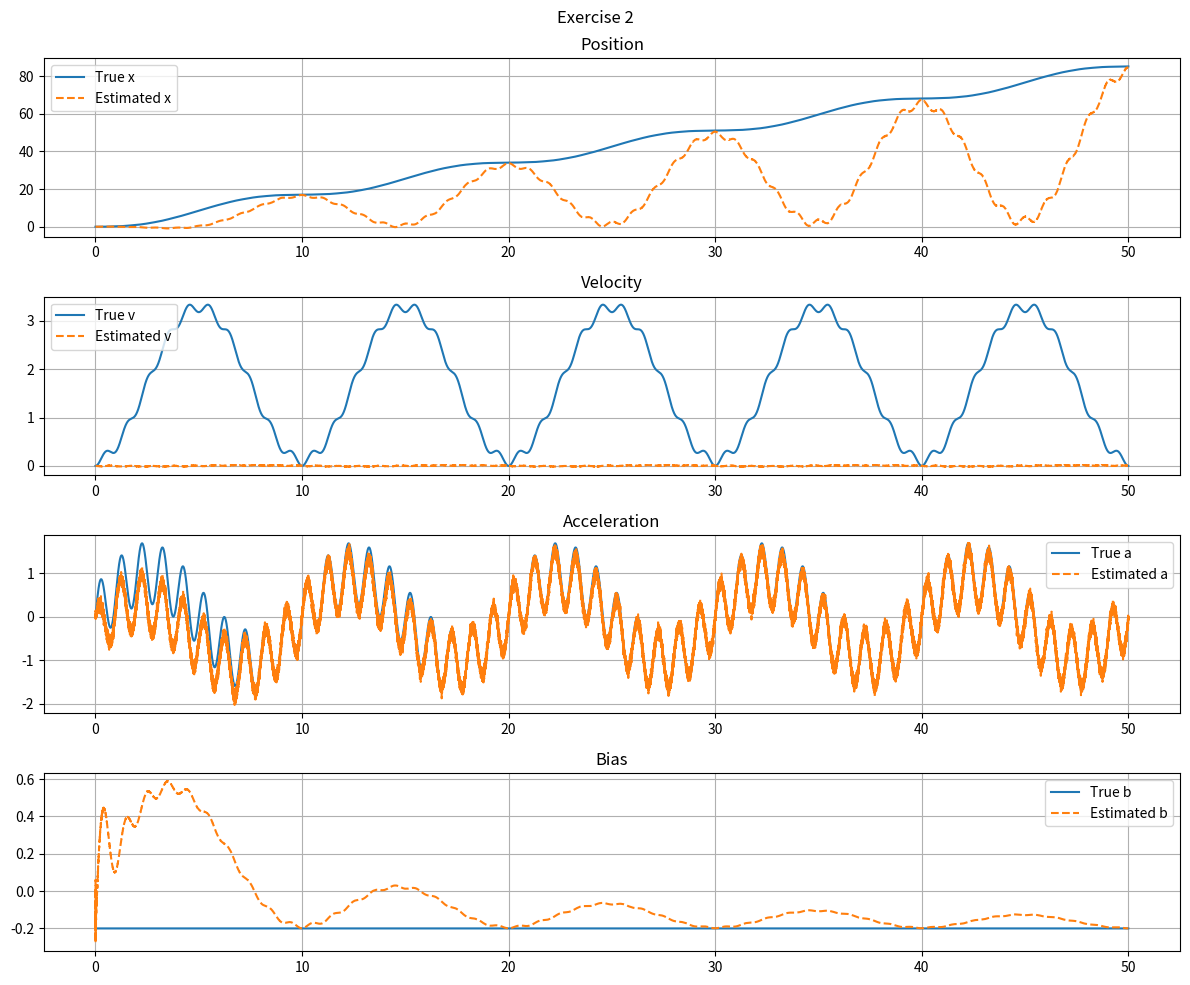

Generate this figure with matplotlib:
import numpy as np
import matplotlib.pyplot as plt

# ===============================
# Parameters
# ===============================
Ts = 0.001
phi = 0.9

sigma_wa = 0.1
sigma_wb = 0
sigma_v  = 0.1

b_true = -0.2
N = 50000

time = np.arange(N) * Ts

# ===============================
# TRUE SYSTEM (3 states)
# ===============================

Phi_true = np.array([
    [1, Ts, 0],
    [0, 1,  Ts],
    [0, 0,  0]
])

Gamma = np.array([[0],
                  [0],
                  [1]])

H_true = np.array([[0, 0, 1]])

# ===============================
# KALMAN FILTER (4 states)
# ===============================

Phi_kf = np.array([
    [1, Ts, 0, 0],
    [0, 1,  Ts, 0],
    [0, 0,  phi, 0],
    [0, 0,  0, 1]
])

Q = np.diag([0, 0, sigma_wa**2, sigma_wb**2])
H_kf = np.array([[0, 0, 1, 1]])
R = np.array([[sigma_v**2]])

# ===============================
# Storage
# ===============================

x_true = np.zeros((3, N))
x_hat  = np.zeros((4, N))
P = np.eye(4)

# bias
b = b_true

# acceleration input
w1 = 2*np.pi*0.1      # 1 Hz
w2 = 2*np.pi*1      # 5 Hz

a_input = np.sin(w1*time) + 0.7*np.sin(w2*time)

# ===============================
# Simulation + KF
# ===============================

for k in range(N-1):

    # ---- True system ----
    x_true[:,k+1] = (
        Phi_true @ x_true[:,k] +
        (Gamma.flatten() * a_input[k])
    )

    # ===============================
    # Kalman Filter
    # ===============================

    # measurement: y = a + b + noise
    y = a_input[k] + b + sigma_v * np.random.randn()
    # b is fixed (-0.2), no variance term
    # a_input is deterministic (sinusoid), so no process noise here

    # PREDICTION STEP, both state and uncertianty covariance given previous samples
    x_pred = Phi_kf @ x_hat[:,k]            #x_hat from previous iteration
    P_pred = Phi_kf @ P @ Phi_kf.T + Q      #P from previoius iteration

    S = H_kf @ P_pred @ H_kf.T + R          # total uncertianty
    K = P_pred @ H_kf.T @ np.linalg.inv(S)  # kalman gain (model uncertianty/total uncerntianty)

    innovation = y - H_kf @ x_pred

    # update for state and covariance
    x_hat[:,k+1] = x_pred + (K @ innovation).flatten()  
    P = (np.eye(4) - K @ H_kf) @ P_pred                 #joseph form


# ===============================
# Plot Results
# ===============================



plt.figure(figsize=(12,10))
plt.suptitle("Exercise 2")
# Position
plt.subplot(4,1,1)
plt.plot(time, x_true[0,:], label='True x')
plt.plot(time, x_hat[0,:], '--', label='Estimated x')
plt.title('Position')
plt.legend()
plt.grid()

# Velocity
plt.subplot(4,1,2)
plt.plot(time, x_true[1,:], label='True v')
plt.plot(time, x_hat[1,:], '--', label='Estimated v')
plt.title('Velocity')
plt.legend()
plt.grid()

# Acceleration
plt.subplot(4,1,3)
plt.plot(time, a_input, label='True a')
plt.plot(time, x_hat[2,:], '--', label='Estimated a')
plt.title('Acceleration')
plt.legend()
plt.grid()

# Bias
plt.subplot(4,1,4)
plt.plot(time, b_true*np.ones(N), label='True b')
plt.plot(time, x_hat[3,:], '--', label='Estimated b')
plt.title('Bias')
plt.legend()
plt.grid()

plt.tight_layout()
plt.show()
